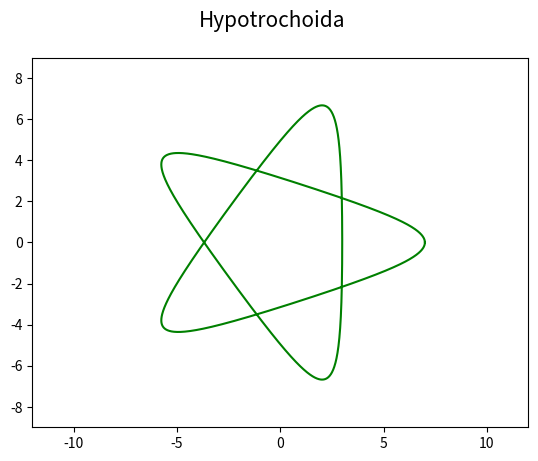

The matplotlib source for this figure:
"""Parametrická křivka: hypotrochoida."""

#
# Použito v článku:
#
# Křivky v přírodě, architektuře, stavitelství i v počítačové grafice: matematický popis křivek
# https://www.root.cz/clanky/krivky-v-prirode-architekture-stavitelstvi-i-v-pocitacove-grafice-matematicky-popis-krivek/
#
# Součást seriálu:
#
# Křivky nejen v počítačové grafice
# https://www.root.cz/serialy/krivky-nejen-v-pocitacove-grafice/
#
# Zdrojový kód tohoto skriptu ve stylu literate programming
# https://tisnik.github.io/presentations/appendix/lit_sources/basic/hypotrochoid1.html
#

import numpy as np
import matplotlib.pyplot as plt

# hodnoty parametru t
t = np.arange(0, 6*np.pi, 0.01)

# parametry
R = 5
r = 3
d = 5

# výpočet bodů ležících na křivce
x = (R-r)*np.cos(t)+d*np.cos(t * (R-r)/r)
y = (R-r)*np.sin(t)-d*np.sin(t * (R-r)/r)

# rozměry grafu při uložení: 640x480 pixelů
fig, ax = plt.subplots(1, figsize=(6.4, 4.8))

# titulek grafu
fig.suptitle('Hypotrochoida', fontsize=15)

# určení rozsahů na obou souřadných osách
ax.set_xlim(-12, 12)
ax.set_ylim(-9, 9)

# vrcholy na křivce pospojované úsečkami
ax.plot(x, y, 'g-')

# uložení grafu do rastrového obrázku
plt.savefig("hypotrochoid.png")

# zobrazení grafu
plt.show()
